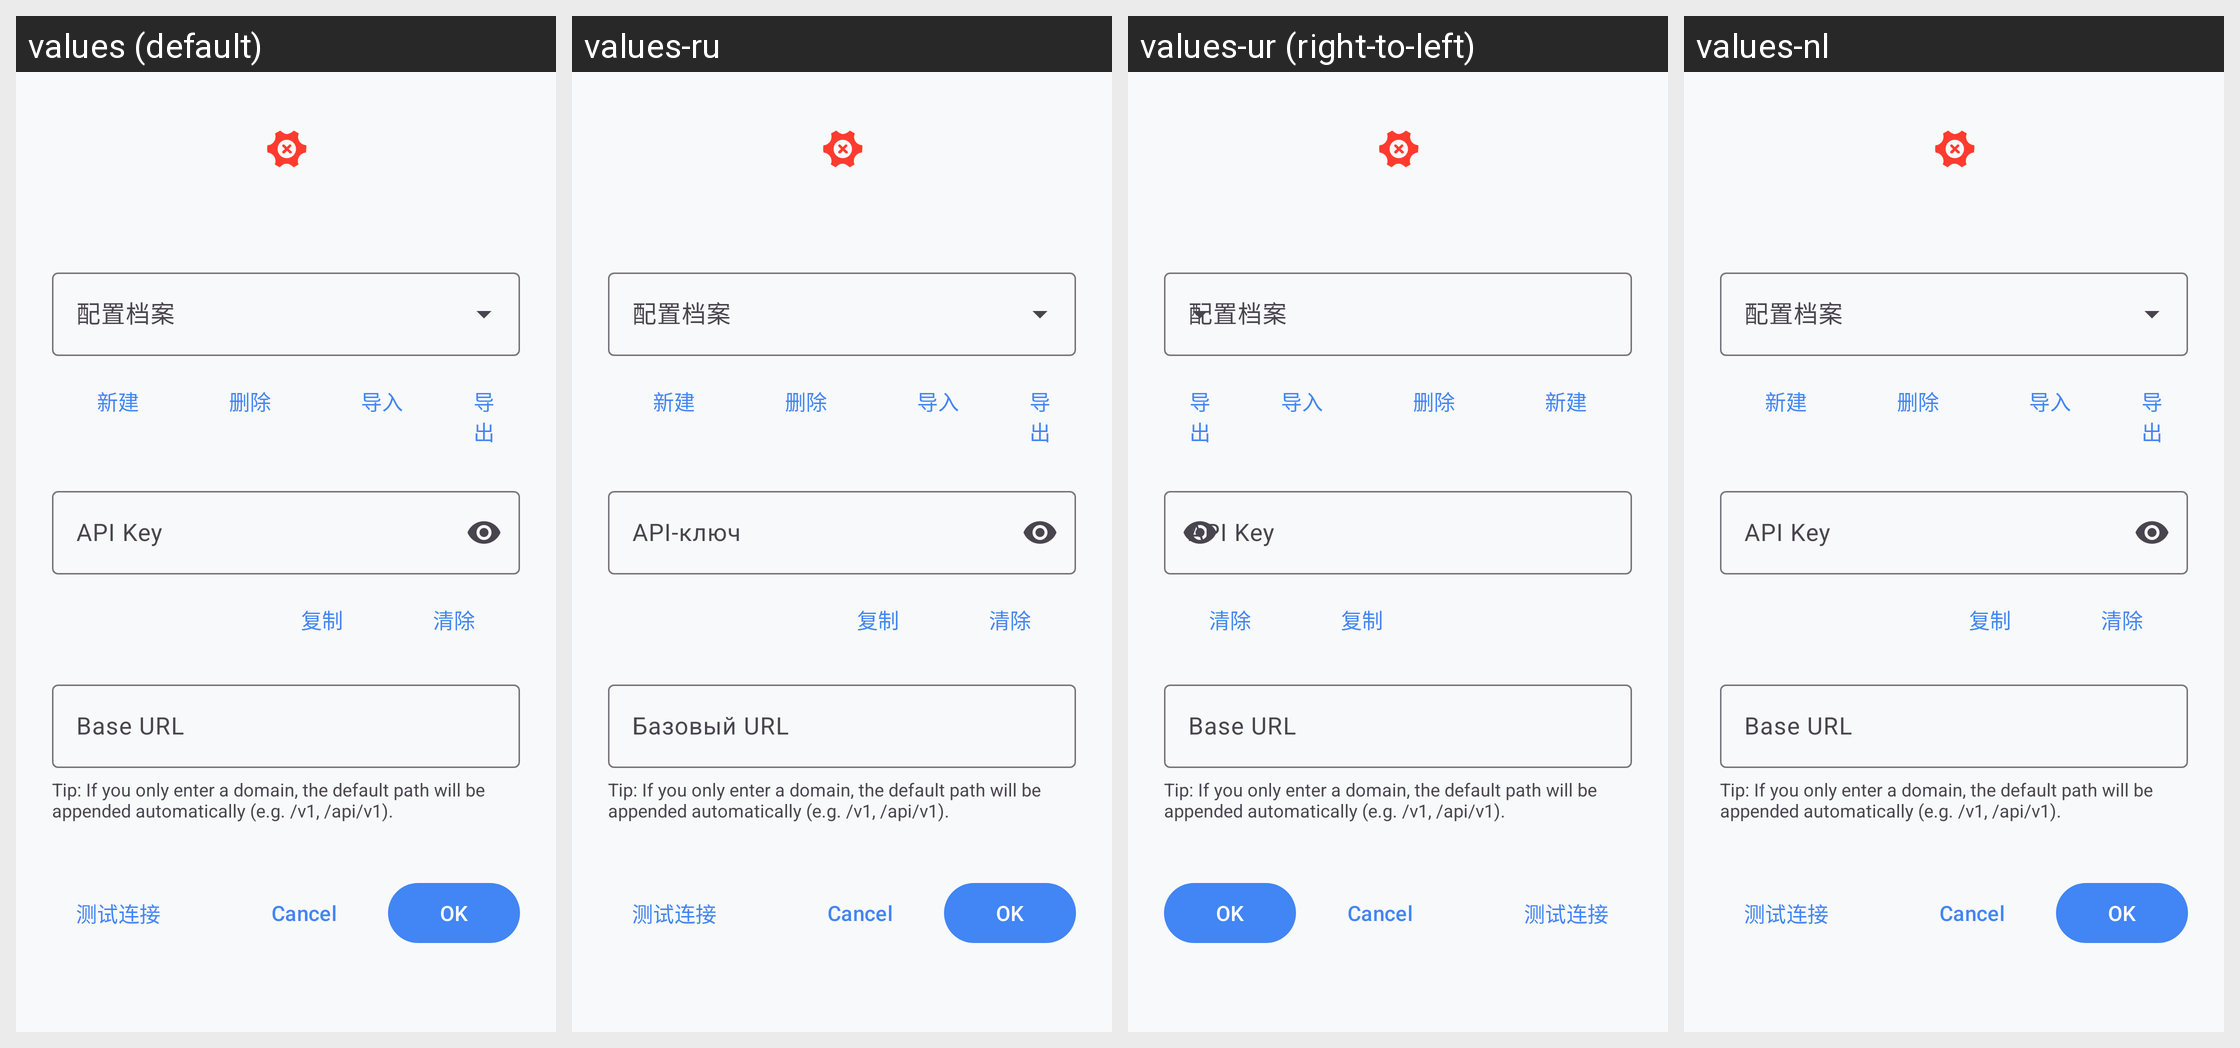

The same Android screen rendered under several of its app's locales, left to right. List the strings drawn on it with the default value and each locale's translation.
Android screen res/layout/dialog_quick_provider_config.xml rendered under 4 locales, left to right: values (default), values-ru, values-ur (right-to-left), values-nl. Device: Nexus 5 (rendered at 1080×1920; each locale shown at half size, 540×960, under a caption strip naming it); theme Theme.KGPT.
Other locales in the repository, not shown: values-ar, values-bn, values-de, values-es, values-fr, values-hi, values-id, values-it, values-ja, values-ko, values-pl, values-pt, values-sw, values-th, values-tr, values-vi, values-zh, values-zh-rCN.
Strings drawn on this screen, with the default value and each locale's value (text and hints the layout hard-codes, and strings that could not be matched under every locale, appear in the picture but are not listed):

field_api_key
  values: API Key
  values-ru: API-ключ
  values-ur: API Key
  values-nl: API Key

field_base_url
  values: Base URL
  values-ru: Базовый URL
  values-ur: Base URL
  values-nl: Base URL

base_url_auto_suffix_hint
  values: Tip: If you only enter a domain, the default path will be appended automatically (e.g. /v1, /api/v1).
  values-ru: Tip: If you only enter a domain, the default path will be appended automatically (e.g. /v1, /api/v1).  [not translated; the default value is used]
  values-ur: Tip: If you only enter a domain, the default path will be appended automatically (e.g. /v1, /api/v1).  [not translated; the default value is used]
  values-nl: Tip: If you only enter a domain, the default path will be appended automatically (e.g. /v1, /api/v1).  [not translated; the default value is used]

ui_cancel
  values: Cancel
  values-ru: Cancel  [not translated; the default value is used]
  values-ur: Cancel  [not translated; the default value is used]
  values-nl: Cancel  [not translated; the default value is used]

ok
  values: OK
  values-ru: OK  [not translated; the default value is used]
  values-ur: OK  [not translated; the default value is used]
  values-nl: OK  [not translated; the default value is used]
